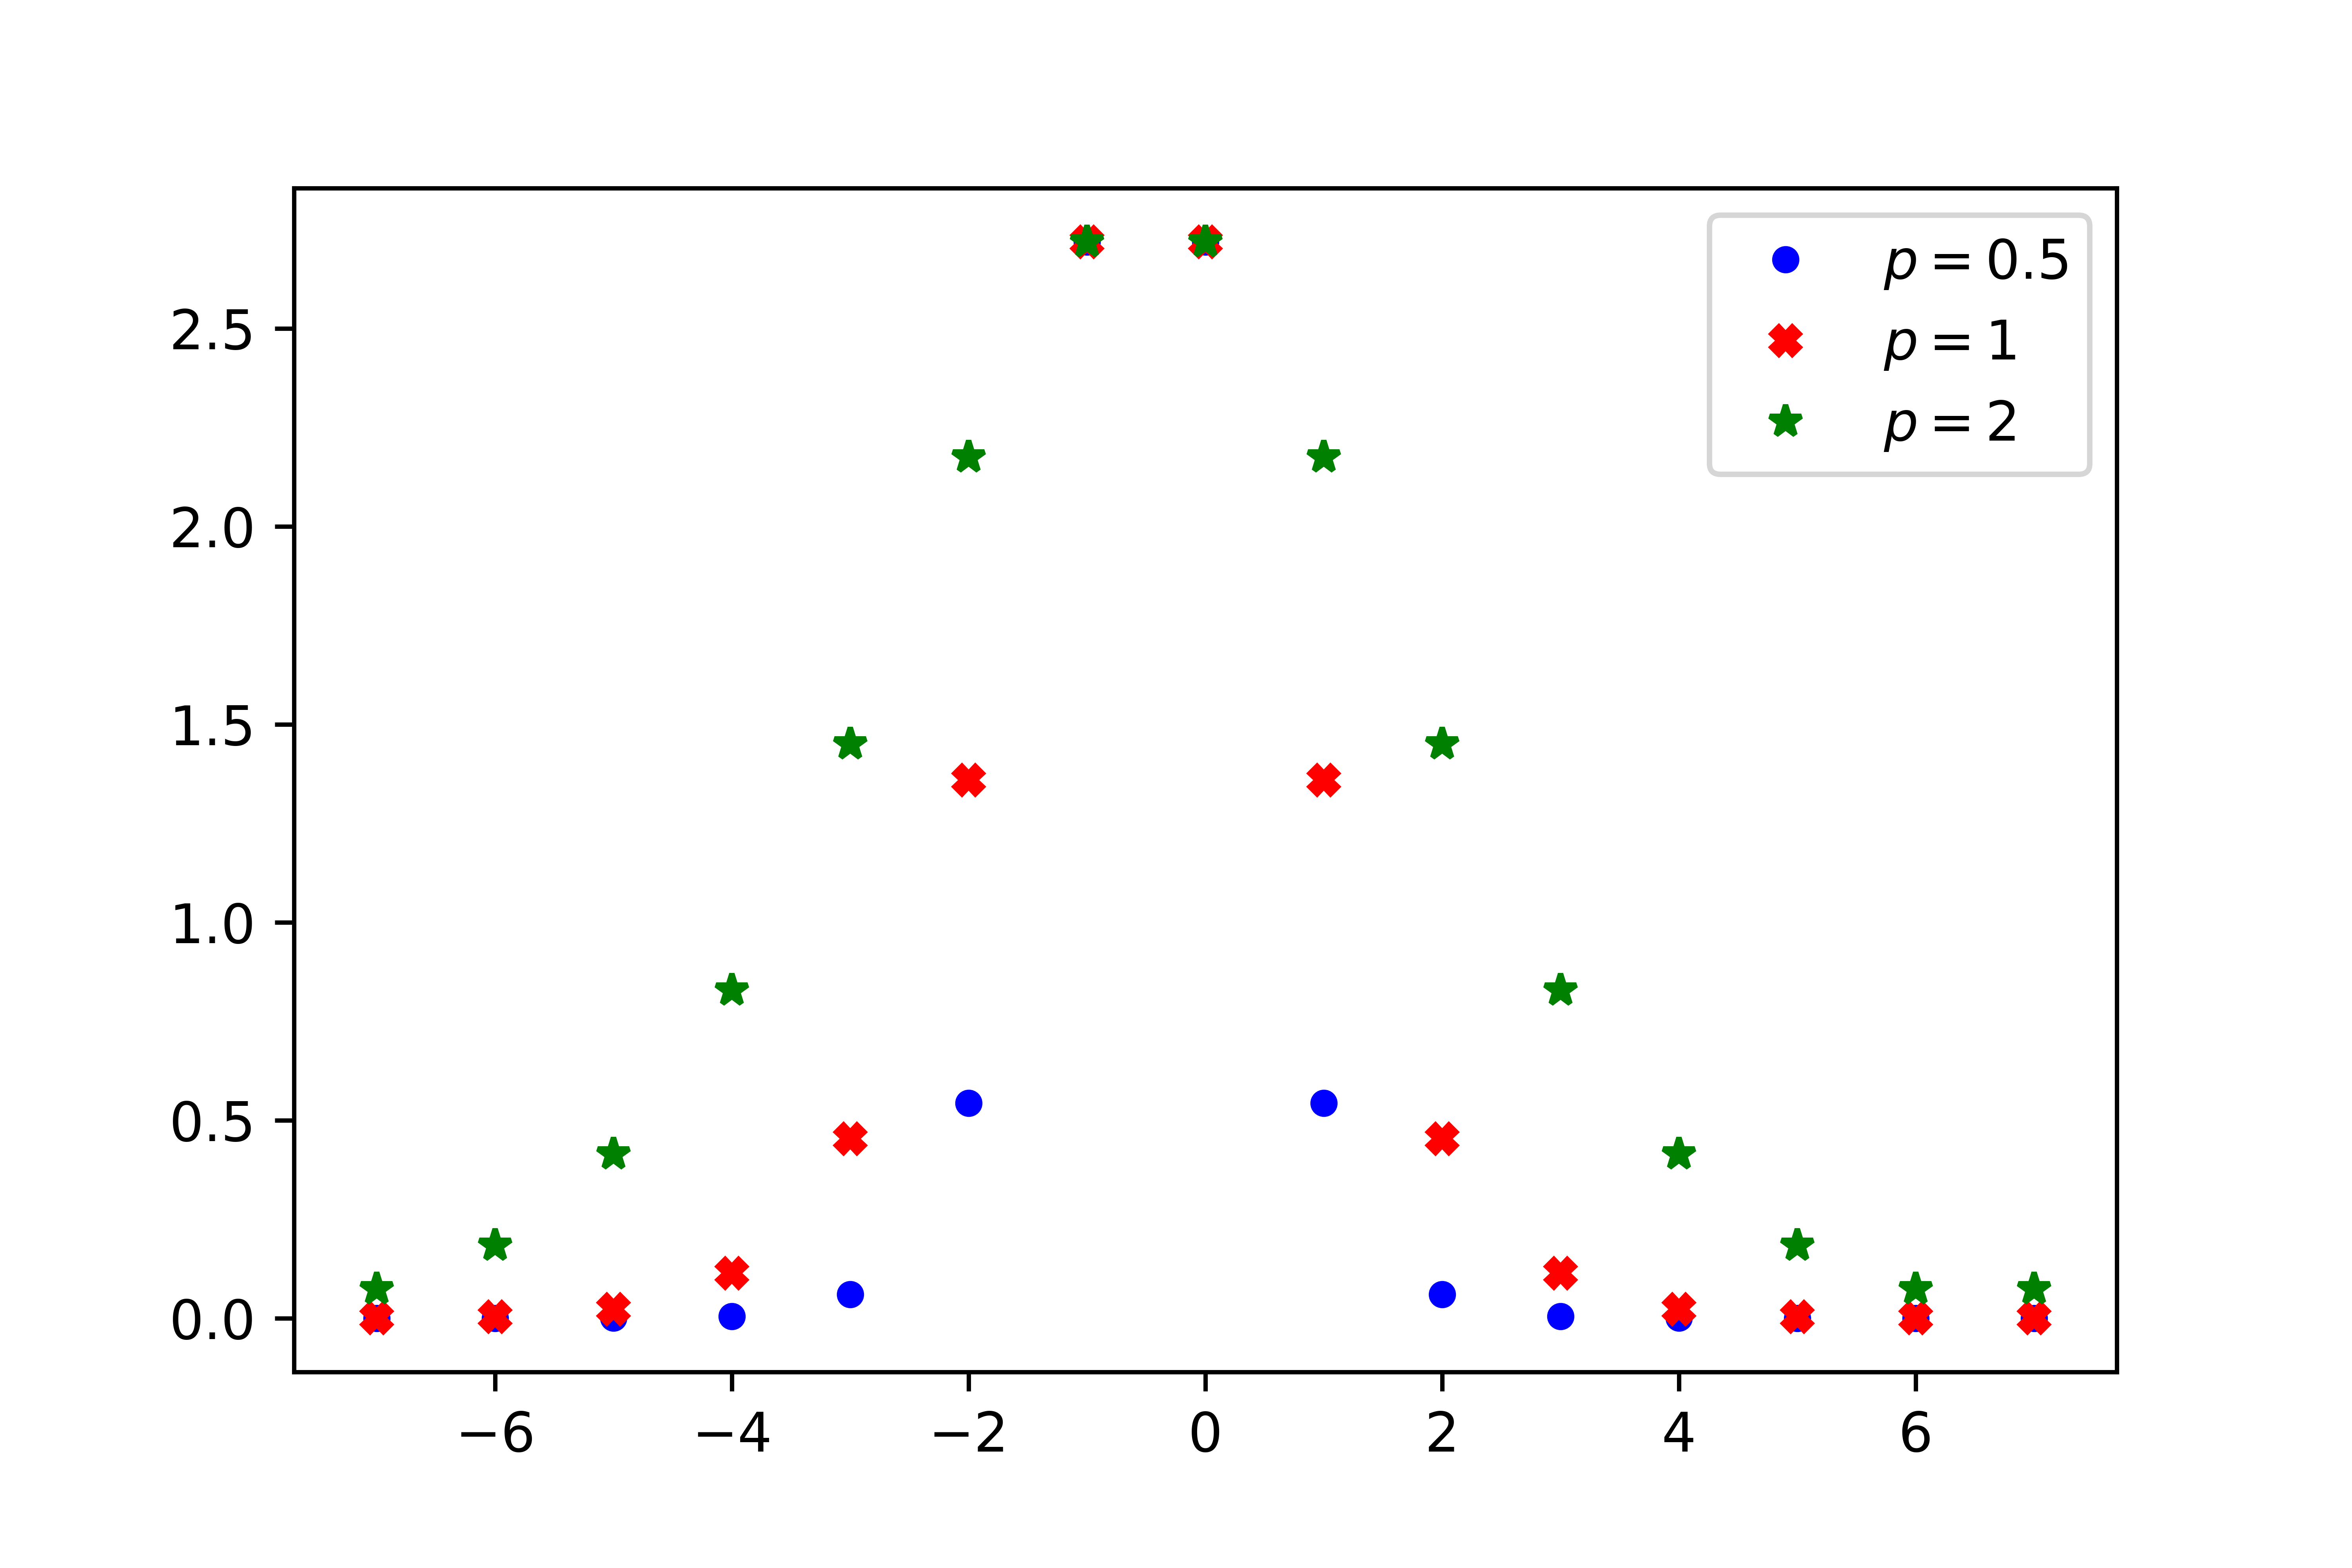

This chart was generated by the following Python code:
#
# created 2021.08.26 by tom cuchta
# used in published manuscript
# Umit Aksoy, Tom Cuchta, Svetlin Georgiev, and Yeliz Okur. A normal distribution on time scales with application. Filomat, 36(16):5391-5404, 2022.
# https://www.pmf.ni.ac.rs/filomat-content/2022/36-16/36-16-4-17039.pdf
#
import timescalecalculus as tsc
import matplotlib.pyplot as plt

ts=tsc.timescale([-7,-6,-5,-4,-3,-2,-1,0,1,2,3,4,5,6,7])
def w1(t,m,p):
    return (t-m)/(p*p)

def w2(t,m,p):
    return -w1(t,m,p)

def q(t,m,p):
    if t>=m:
        return ts.mucircleminus(lambda t: w1(t,m,p),t)
    if t<m:
        return ts.mucircleminus(lambda t: w2(t,m,p),t)

def N1(t,m,p):
    if t>=m:
        return ts.dexp_p(lambda t: q(t,m,p),ts.sigma(t),m)
    elif t<m:
        return ts.dexp_p(lambda t: q(t,m,p),m,t)

ts.plot(lambda t: N1(t,0,0.5),label=r'$p=0.5$',marker='o',markersize=4)
ts.plot(lambda t: N1(t,0,1),color='red',label=r'$p=1$',marker='X',markersize=5)
ts.plot(lambda t: N1(t,0,2),color='green',label=r'$p=2$',marker='*',markersize=6)
plt.legend()
plt.savefig('figure1a.png',dpi=1000)
